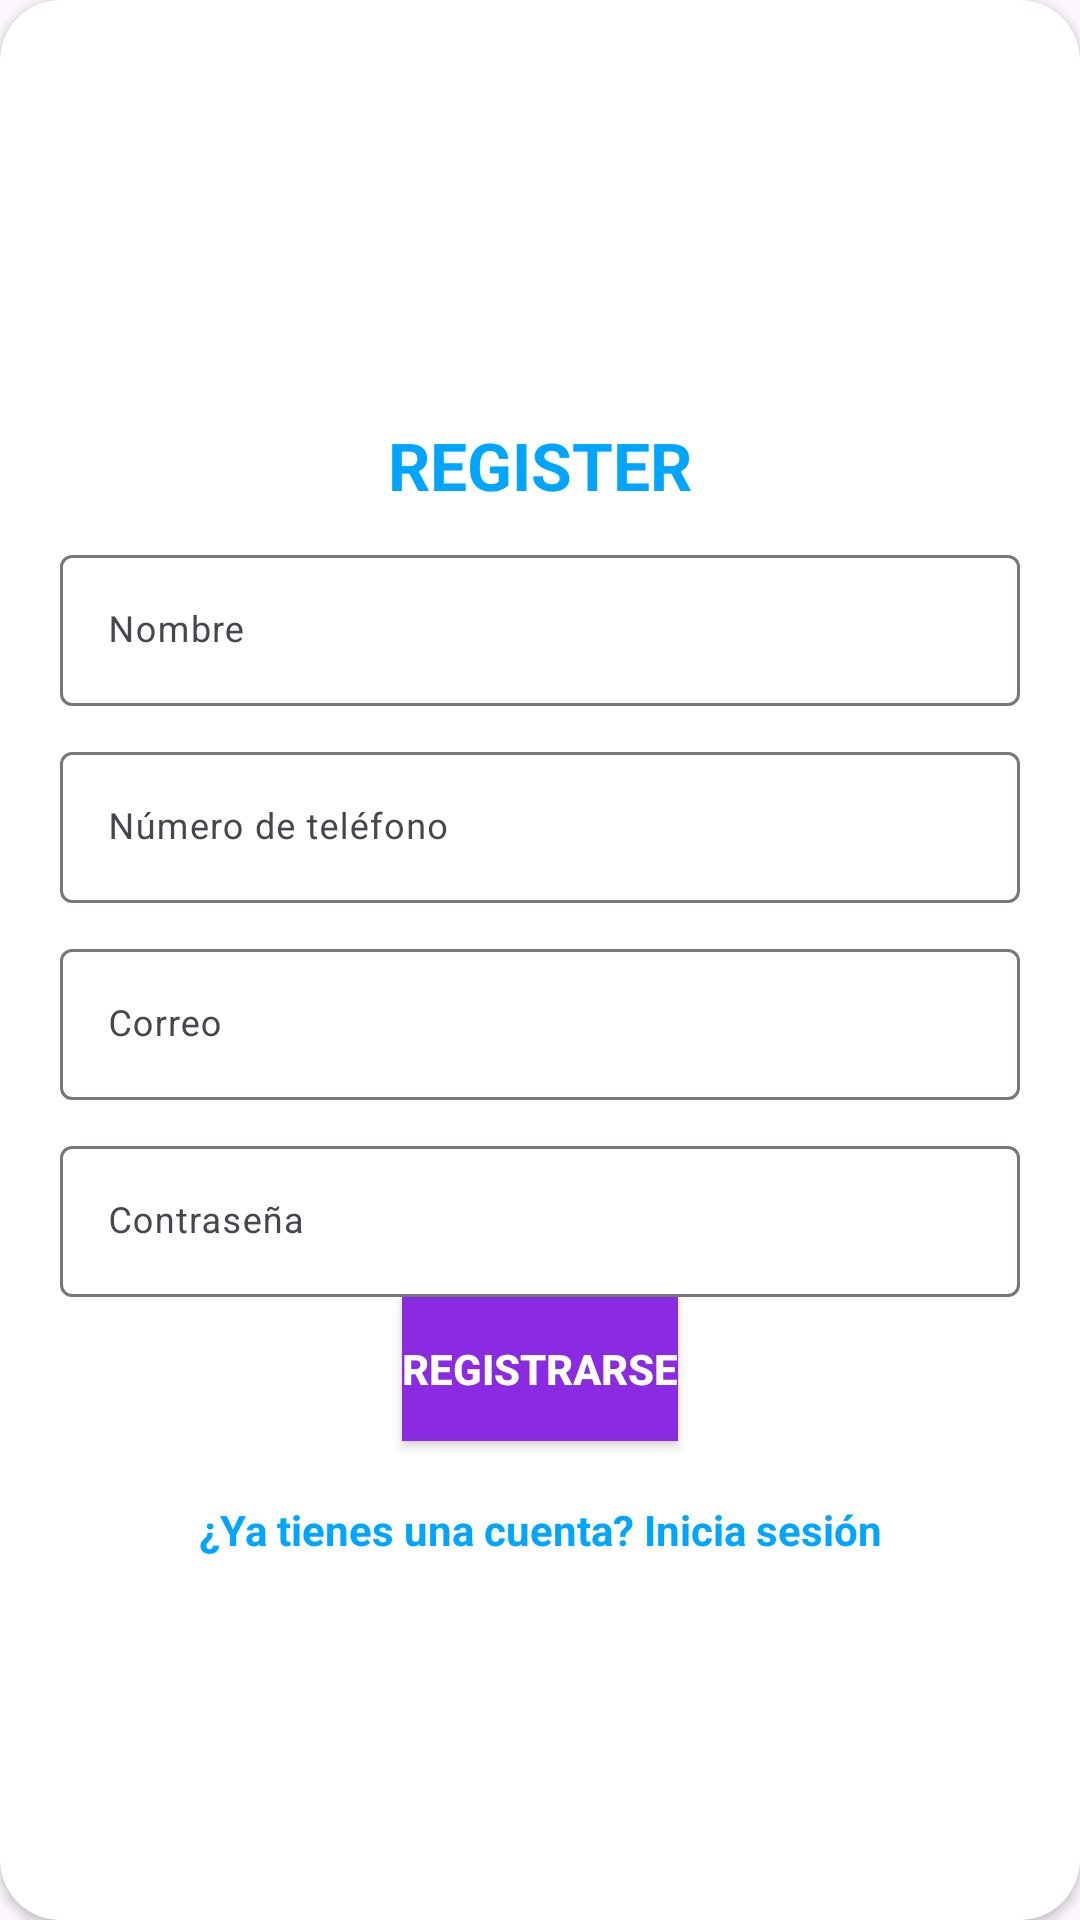

Android layout source for this screen:
<!-- AndroidManifest.xml: application theme Theme.Tienda -->
<!-- res/layout/layout_register.xml -->
<?xml version="1.0" encoding="utf-8"?>
<androidx.cardview.widget.CardView
    xmlns:android="http://schemas.android.com/apk/res/android"
    xmlns:app="http://schemas.android.com/apk/res-auto"
    style="@style/loginCard"
    app:cardCornerRadius="@dimen/loginCardRadius"
    android:elevation="5dp"
    android:layout_gravity="center"
    android:layout_marginTop="@dimen/loginViewsMargin"
    android:layout_marginBottom="@dimen/loginViewsMargin"
    android:background="@color/whiteCardColor">

    <LinearLayout
        style="@style/linearParent"
        android:layout_gravity="center"
        android:padding="@dimen/loginViewsMargin">

        <TextView
            style="@style/headerTextPrimary"
            android:text="@string/register"
            android:layout_marginTop="@dimen/loginViewsMargin"/>

        <com.google.android.material.textfield.TextInputLayout  android:id="@+id/textInputName"
            style="@style/parent"
            android:layout_marginTop="@dimen/signup_text_margin_top">
            <EditText
                style="@style/modifiedEditText"
                android:inputType="text"
                android:maxLines="1"
                android:hint="Nombre"/>
        </com.google.android.material.textfield.TextInputLayout>

        <com.google.android.material.textfield.TextInputLayout  android:id="@+id/textInputMobileNumber"
            style="@style/parent"
            android:layout_marginTop="@dimen/signup_text_margin_top">
            <EditText
                style="@style/modifiedEditText"
                android:inputType="text"
                android:maxLines="1"
                android:hint="Número de teléfono"/>
        </com.google.android.material.textfield.TextInputLayout>

        <com.google.android.material.textfield.TextInputLayout  android:id="@+id/textInputEmail"
            style="@style/parent"
            android:layout_marginTop="@dimen/signup_text_margin_top">
            <EditText
                style="@style/modifiedEditText"
                android:inputType="textEmailAddress"
                android:maxLines="1"
                android:hint="@string/login_email_hint"/>
        </com.google.android.material.textfield.TextInputLayout>

        <com.google.android.material.textfield.TextInputLayout  android:id="@+id/textInputPassword"
            style="@style/parent"
            android:layout_marginTop="@dimen/signup_text_margin_top">
            <EditText
                style="@style/modifiedEditText"
                android:hint="@string/login_password_hint"
                android:maxLines="1"
                android:inputType="textPassword"/>
        </com.google.android.material.textfield.TextInputLayout>

        <Button
            style="@style/loginButton"
            android:layout_gravity="center"
            android:text="Registrarse" />

        <TextView
            style="@style/parent"
            android:textAlignment="center"
            android:textStyle="bold"
            android:textColor="@color/primaryTextColor"
            android:text="@string/signup_login_hint"
            android:layout_marginTop="@dimen/loginViewsMargin"/>

    </LinearLayout>
</androidx.cardview.widget.CardView>
<!-- resources referenced by this layout -->
<resources>
  <color name="primaryTextColor">#00a5ff</color>
  <color name="whiteCardColor">#fff</color>
  <dimen name="loginCardRadius">20dp</dimen>
  <dimen name="loginViewsMargin">20dp</dimen>
  <dimen name="signup_text_margin_top">10dp</dimen>
  <string name="login_email_hint">Correo</string>
  <string name="login_password_hint">Contraseña</string>
  <string name="register">REGISTER</string>
  <string name="signup_login_hint">¿Ya tienes una cuenta? Inicia sesión</string>
  <style name="headerTextPrimary" parent="headerText">
          <item name="android:textColor">@color/primaryTextColor</item>
      </style>
  <style name="linearParent" parent="parent">
          <item name="android:orientation">vertical</item>
      </style>
  <style name="loginButton" parent="viewParent">
          <item name="android:background">@color/lilaColor</item>
          <item name="android:textColor">@color/whiteTextColor</item>
          <item name="android:textStyle">bold</item>
      </style>
  <style name="loginCard" parent="parent" />
  <style name="modifiedEditText" parent="parent">
          <item name="android:textSize">@dimen/newsMoreTextSize</item>
          <item name="android:backgroundTint">@color/primaryTextColor</item>
      </style>
  <style name="parent">
          <item name="android:layout_width">match_parent</item>
          <item name="android:layout_height">wrap_content</item>
      </style>
  <style name="Theme.Tienda" parent="Base.Theme.Tienda">
          <item name="windowActionBar">true</item>
          <item name="windowNoTitle">false</item>
      </style>
  <style name="headerText" parent="parent">
          <item name="android:textSize">@dimen/headerTextSize</item>
          <item name="android:textAlignment">center</item>
          <item name="android:textColor">@color/whiteTextColor</item>
          <item name="android:textStyle">bold</item>
      </style>
  <style name="viewParent">
          <item name="android:layout_width">wrap_content</item>
          <item name="android:layout_height">wrap_content</item>
      </style>
  <color name="lilaColor">#8A2BE2</color>
  <color name="whiteTextColor">#fff</color>
  <dimen name="newsMoreTextSize">12sp</dimen>
  <style name="Base.Theme.Tienda" parent="Theme.Material3.DayNight">
          
          <item name="colorPrimary">@color/colorPrimary</item>
          <item name="colorPrimaryVariant">@color/colorPrimaryVariant</item>
          <item name="colorOnPrimary">@color/colorOnPrimary</item>
          <item name="colorSecondary">@color/colorSecondary</item>
          <item name="colorSecondaryVariant">@color/colorSecondaryVariant</item>
          <item name="colorOnSecondary">@color/colorOnSecondary</item>
          <item name="android:navigationBarColor">@color/colorPrimary</item>
          <item name="android:statusBarColor">@color/colorPrimaryDark</item>
          <item name="android:windowLightStatusBar">true</item>
      </style>
  <dimen name="headerTextSize">22sp</dimen>
  <color name="colorPrimary">#3F51B5</color>
  <color name="colorPrimaryVariant">#303F9F</color>
  <color name="colorOnPrimary">#FFFFFF</color>
  <color name="colorSecondary">#FF4081</color>
  <color name="colorSecondaryVariant">#FF80AB</color>
  <color name="colorOnSecondary">#000000</color>
  <color name="colorPrimaryDark">#303F9F</color>
</resources>
